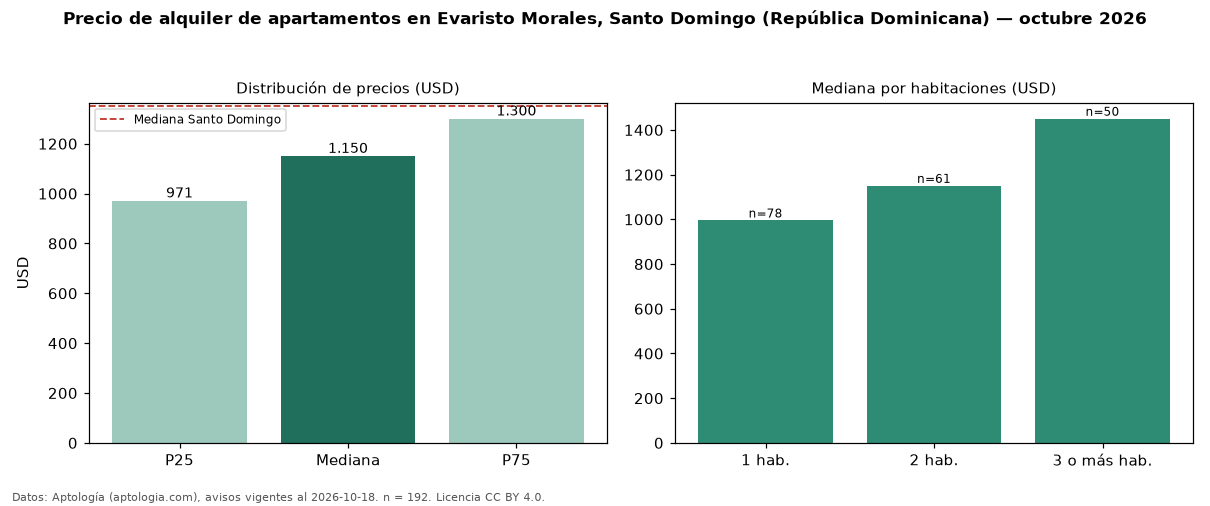

Values plotted in this chart, from the file beside it:
seccion, metrica, valor, moneda, n
precio, p25, 971.2, USD, 192
precio, mediana, 1150, USD, 192
precio, p75, 1300, USD, 192
precio, minimo, 700.0, USD, 192
precio, maximo, 2900, USD, 192
m2, mediana_precio_m2, 11.18, USD, 177
m2, area_mediana_m2, 105.0, m2, 177
banos, mediana_banos, 2.0, , 
habitaciones, 1, 995.0, USD, 78
habitaciones, 2, 1150, USD, 61
habitaciones, 3+, 1450, USD, 50
ciudad, mediana_ciudad_referencia, 1350, USD, 
ciudad, mediana_m2_ciudad, 12.5, USD, 
fuente, fecha_datos, 2026-10-18, , 
fuente, atribucion, https://www.aptologia.com/do/alquiler/sa…, , 
fuente, licencia, CC BY 4.0, , 
